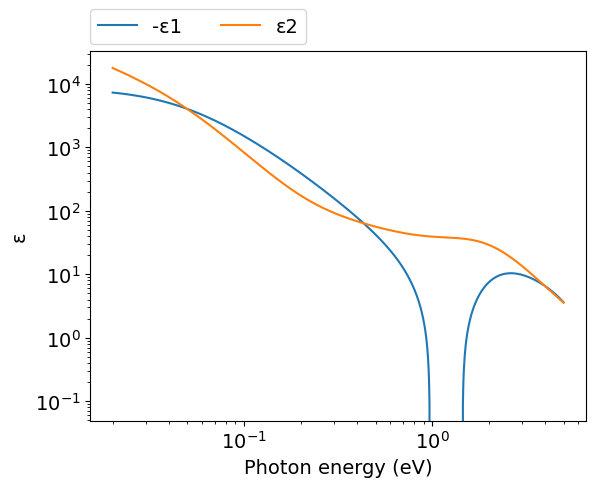
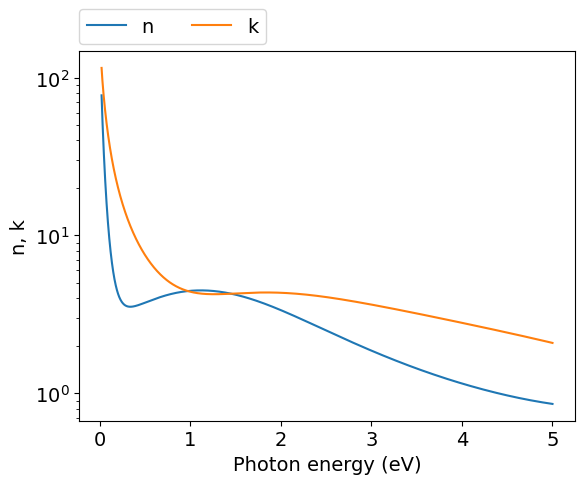
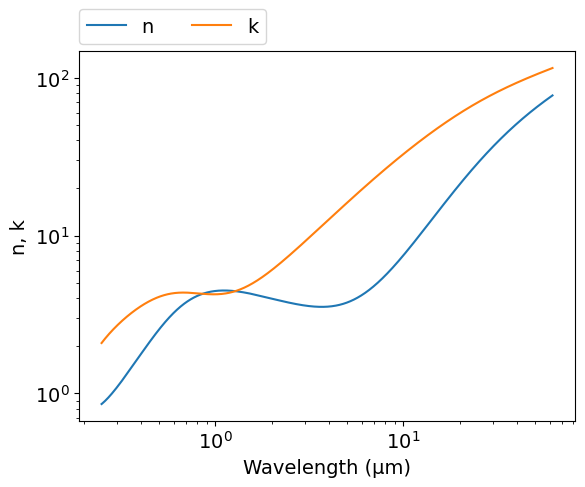

Here is the Python script that generated these plots, in order:
# -*- coding: utf-8 -*-
# Author: Mikhail Polyanskiy
# Last modified: 2017-04-02
# Original data: Rakić et al. 1998, https://doi.org/10.1364/AO.37.005271

import numpy as np
import matplotlib.pyplot as plt

# Lorentz-Drude (LD) model parameters
ωp = 10.75 #eV
f0 = 0.168
Γ0 = 0.047 #eV

f1 = 0.151
Γ1 = 3.175 #eV
ω1 = 0.121 #eV

f2 = 0.150
Γ2 = 1.305 #eV
ω2 = 0.543 #eV

f3 = 1.149
Γ3 = 2.676 #eV
ω3 = 1.970 #eV

f4 = 0.825
Γ4 = 1.335 #eV
ω4 = 8.775 #eV

Ωp = f0**.5 * ωp  #eV

def LD(ω):  #ω: eV
    ε = 1-Ωp**2/(ω*(ω+1j*Γ0))
    ε += f1*ωp**2 / ((ω1**2-ω**2)-1j*ω*Γ1)
    ε += f2*ωp**2 / ((ω2**2-ω**2)-1j*ω*Γ2)
    ε += f3*ωp**2 / ((ω3**2-ω**2)-1j*ω*Γ3)
    ε += f4*ωp**2 / ((ω4**2-ω**2)-1j*ω*Γ4)
    return ε
  
ev_min=0.02
ev_max=5
npoints=1000
eV = np.logspace(np.log10(ev_min), np.log10(ev_max), npoints)
μm = 4.13566733e-1*2.99792458/eV
ε = LD(eV)
n = (ε**.5).real
k = (ε**.5).imag

#============================   DATA OUTPUT   =================================
file = open('out.txt', 'w')
for i in range(npoints-1, -1, -1):
    file.write('\n        {:.4e} {:.4e} {:.4e}'.format(μm[i],n[i],k[i]))
file.close()
    
    
#===============================   PLOT   =====================================
plt.rc('font', family='Arial', size='14')

plt.figure(1)
plt.plot(eV, -ε.real, label="-ε1")
plt.plot(eV, ε.imag, label="ε2")
plt.xlabel('Photon energy (eV)')
plt.ylabel('ε')
plt.xscale('log')
plt.yscale('log')
plt.legend(bbox_to_anchor=(0,1.02,1,0),loc=3,ncol=2,borderaxespad=0)

#plot n,k vs eV
plt.figure(2)
plt.plot(eV, n, label="n")
plt.plot(eV, k, label="k")
plt.xlabel('Photon energy (eV)')
plt.ylabel('n, k')
plt.yscale('log')
plt.legend(bbox_to_anchor=(0,1.02,1,0),loc=3,ncol=2,borderaxespad=0)

#plot n,k vs μm
plt.figure(3)
plt.plot(μm, n, label="n")
plt.plot(μm, k, label="k")
plt.xlabel('Wavelength (μm)')
plt.ylabel('n, k')
plt.xscale('log')
plt.yscale('log')
plt.legend(bbox_to_anchor=(0,1.02,1,0),loc=3,ncol=2,borderaxespad=0)
